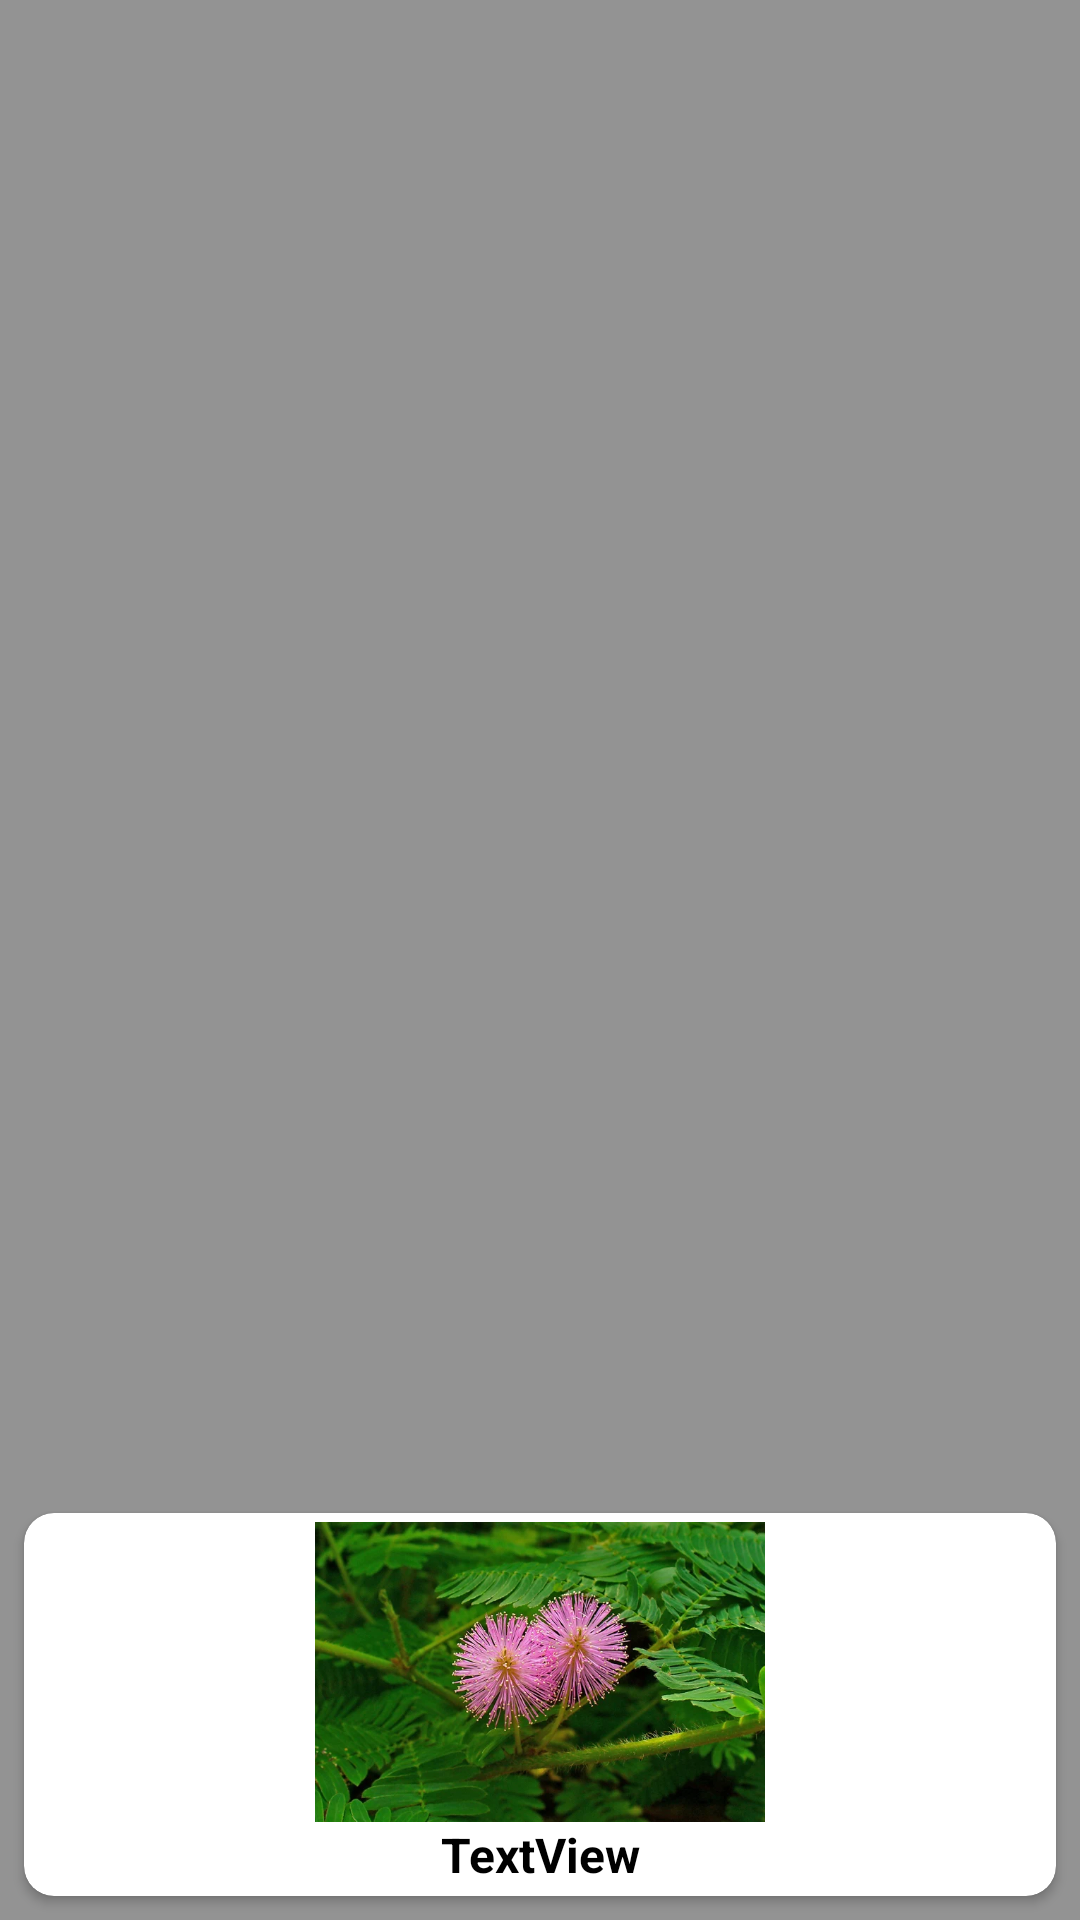

Here is an Android app screen rendered from its layout file. Give the layout XML and the strings, colors and styles it references.
<!-- AndroidManifest.xml: application theme Theme.PlantColo -->
<!-- res/layout/plant_item.xml -->
<?xml version="1.0" encoding="utf-8"?>
<androidx.constraintlayout.widget.ConstraintLayout xmlns:android="http://schemas.android.com/apk/res/android"
    xmlns:app="http://schemas.android.com/apk/res-auto"
    xmlns:tools="http://schemas.android.com/tools"
    android:layout_width="match_parent"
    android:layout_height="wrap_content"
    android:background="#939393">

    <androidx.cardview.widget.CardView
        android:id="@+id/cardView"
        android:layout_width="0dp"
        android:layout_height="wrap_content"
        android:layout_margin="8dp"
        android:layout_marginStart="8dp"
        android:layout_marginTop="8dp"
        android:layout_marginEnd="8dp"
        android:layout_marginBottom="8dp"
        android:hapticFeedbackEnabled="false"
        app:cardCornerRadius="10dp"
        app:layout_constraintBottom_toBottomOf="parent"
        app:layout_constraintEnd_toEndOf="parent"
        app:layout_constraintStart_toStartOf="parent"
        app:layout_constraintTop_toTopOf="parent"
        app:layout_constraintVertical_bias="1.0">

        <LinearLayout
            android:layout_width="match_parent"
            android:layout_height="match_parent"
            android:layout_margin="3dp"
            android:background="#FFFFFF"
            android:orientation="vertical">

            <ImageView
                android:id="@+id/im"
                android:layout_width="match_parent"
                android:layout_height="100dp"
                app:srcCompat="@drawable/plant1" />

            <TextView
                android:id="@+id/tvTitle"
                android:layout_width="match_parent"
                android:layout_height="wrap_content"
                android:gravity="center"
                android:text="TextView"
                android:textColor="@color/black"
                android:textSize="16sp"
                android:textStyle="bold" />
        </LinearLayout>
    </androidx.cardview.widget.CardView>

</androidx.constraintlayout.widget.ConstraintLayout>
<!-- resources referenced by this layout -->
<resources>
  <color name="black">#FF000000</color>
  <!-- drawable plant1: png bitmap (drawable, 573017 bytes) -->
  <style name="Theme.PlantColo" parent="Theme.MaterialComponents.DayNight.DarkActionBar">
          
          <item name="colorPrimary">@color/grey</item>
          <item name="colorPrimaryVariant">@color/grey</item>
          <item name="colorOnPrimary">@color/white</item>
          
          <item name="colorSecondary">@color/teal_200</item>
          <item name="colorSecondaryVariant">@color/teal_700</item>
          <item name="colorOnSecondary">@color/black</item>
          
          <item name="android:statusBarColor" tools:targetApi="l">?attr/colorPrimaryVariant</item>
          
      </style>
  <color name="grey">#8C8A8A</color>
  <color name="white">#FFFFFFFF</color>
  <color name="teal_200">#FF03DAC5</color>
  <color name="teal_700">#FF018786</color>
</resources>
